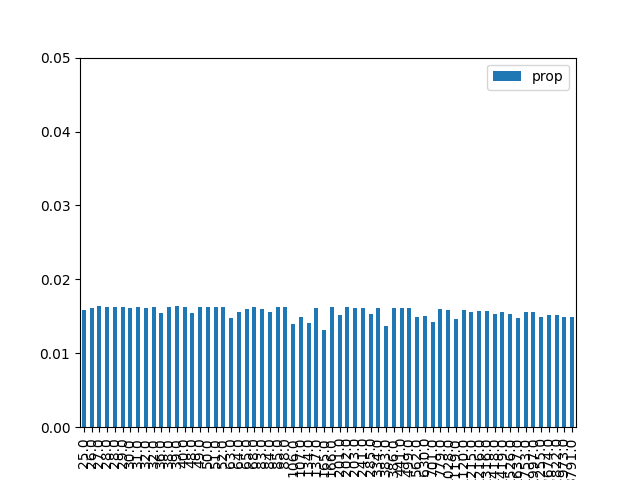

The file beside this chart, header and first rows:
, result, prop, energy
1, 000001, 0.0158, 25.0
9, 001001, 0.01615, 26.0
18, 010010, 0.01635, 27.0
26, 011010, 0.01624, 28.0
38, 100110, 0.0162, 28.0
29, 011101, 0.01628, 29.0
5, 000101, 0.01612, 30.0
33, 100001, 0.01631, 31.0
42, 101010, 0.01614, 32.0
22, 010110, 0.01626, 32.0
20, 010100, 0.01542, 36.0
6, 000110, 0.0163, 38.0
34, 100010, 0.01635, 39.0
41, 101001, 0.01626, 40.0
24, 011000, 0.01546, 48.0
45, 101101, 0.01627, 49.0
10, 001010, 0.01628, 50.0
17, 010001, 0.01624, 51.0
37, 100101, 0.01625, 52.0
16, 010000, 0.01475, 63.0
36, 100100, 0.01555, 64.0
2, 000010, 0.01603, 65.0
25, 011001, 0.01627, 68.0
13, 001101, 0.01599, 83.0
40, 101000, 0.01562, 84.0
30, 011110, 0.01622, 85.0
21, 010101, 0.01627, 88.0
4, 000100, 0.01399, 106.0
32, 100000, 0.01496, 107.0
8, 001000, 0.01415, 134.0
46, 101110, 0.01619, 137.0
0, 000000, 0.01313, 165.0
53, 110101, 0.0162, 166.0
28, 011100, 0.0152, 201.0
57, 111001, 0.0162, 202.0
14, 001110, 0.01616, 203.0
49, 110001, 0.01609, 241.0
44, 101100, 0.01535, 285.0
54, 110110, 0.01618, 334.0
12, 001100, 0.01372, 383.0
58, 111010, 0.01613, 386.0
50, 110010, 0.01613, 441.0
61, 111101, 0.01608, 499.0
52, 110100, 0.01493, 562.0
56, 111000, 0.015, 630.0
48, 110000, 0.01419, 701.0
62, 111110, 0.01601, 779.0
23, 010111, 0.01582, 1028
60, 111100, 0.01457, 1119
27, 011011, 0.01584, 1120
19, 010011, 0.01561, 1215
39, 100111, 0.01578, 1216
43, 101011, 0.01578, 1316
7, 000111, 0.01525, 1418
35, 100011, 0.01562, 1419
11, 001011, 0.01529, 1526
3, 000011, 0.01472, 1637
31, 011111, 0.01558, 1753
47, 101111, 0.01555, 1997
15, 001111, 0.01494, 2255
... 4 more rows
